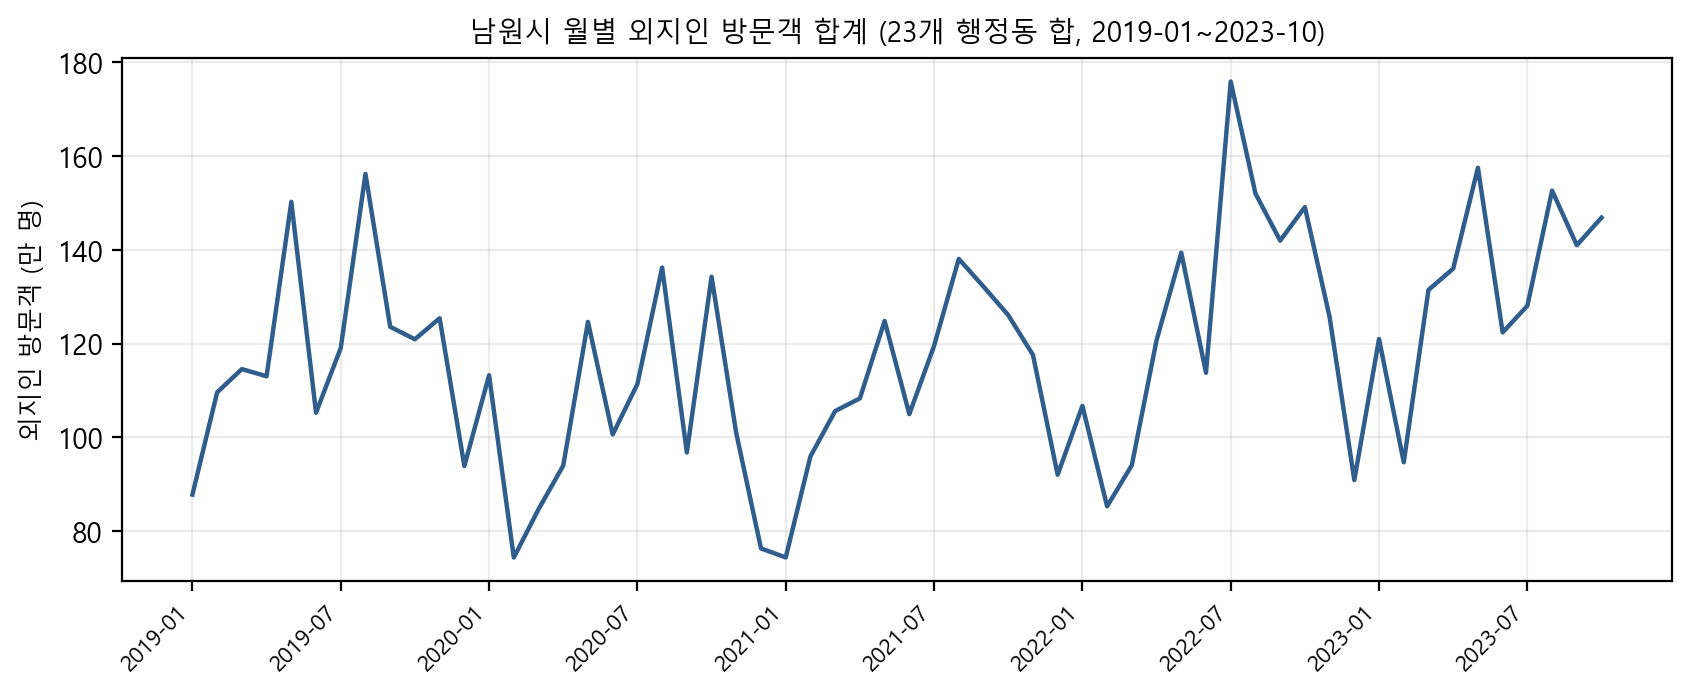

The table this chart was drawn from, first rows:
base_ym, nonlocal_visitors_sum
201901, 878188
201902, 1095966
201903, 1145508
201904, 1130164
201905, 1501910
201906, 1052496
201907, 1190500
201908, 1561242
201909, 1235510
201910, 1209026
201911, 1253826
201912, 939001
202001, 1132327
202002, 744096
202003, 846948
202004, 939886
202005, 1245968
202006, 1006285
202007, 1113686
202008, 1361860
202009, 967858
202010, 1342179
202011, 1008485
202012, 763424
202101, 744202
202102, 959668
202103, 1056097
202104, 1083124
202105, 1248058
202106, 1049584
202107, 1194830
202108, 1380172
202109, 1321296
202110, 1260497
202111, 1175772
202112, 920395
202201, 1067157
202202, 853265
202203, 940740
202204, 1206768
202205, 1393430
202206, 1137640
202207, 1758127
202208, 1519700
202209, 1419159
202210, 1490664
202211, 1256742
202212, 908992
202301, 1209568
202302, 946908
202303, 1314159
202304, 1359508
202305, 1574335
202306, 1223642
202307, 1280370
202308, 1525748
202309, 1409482
202310, 1468131
